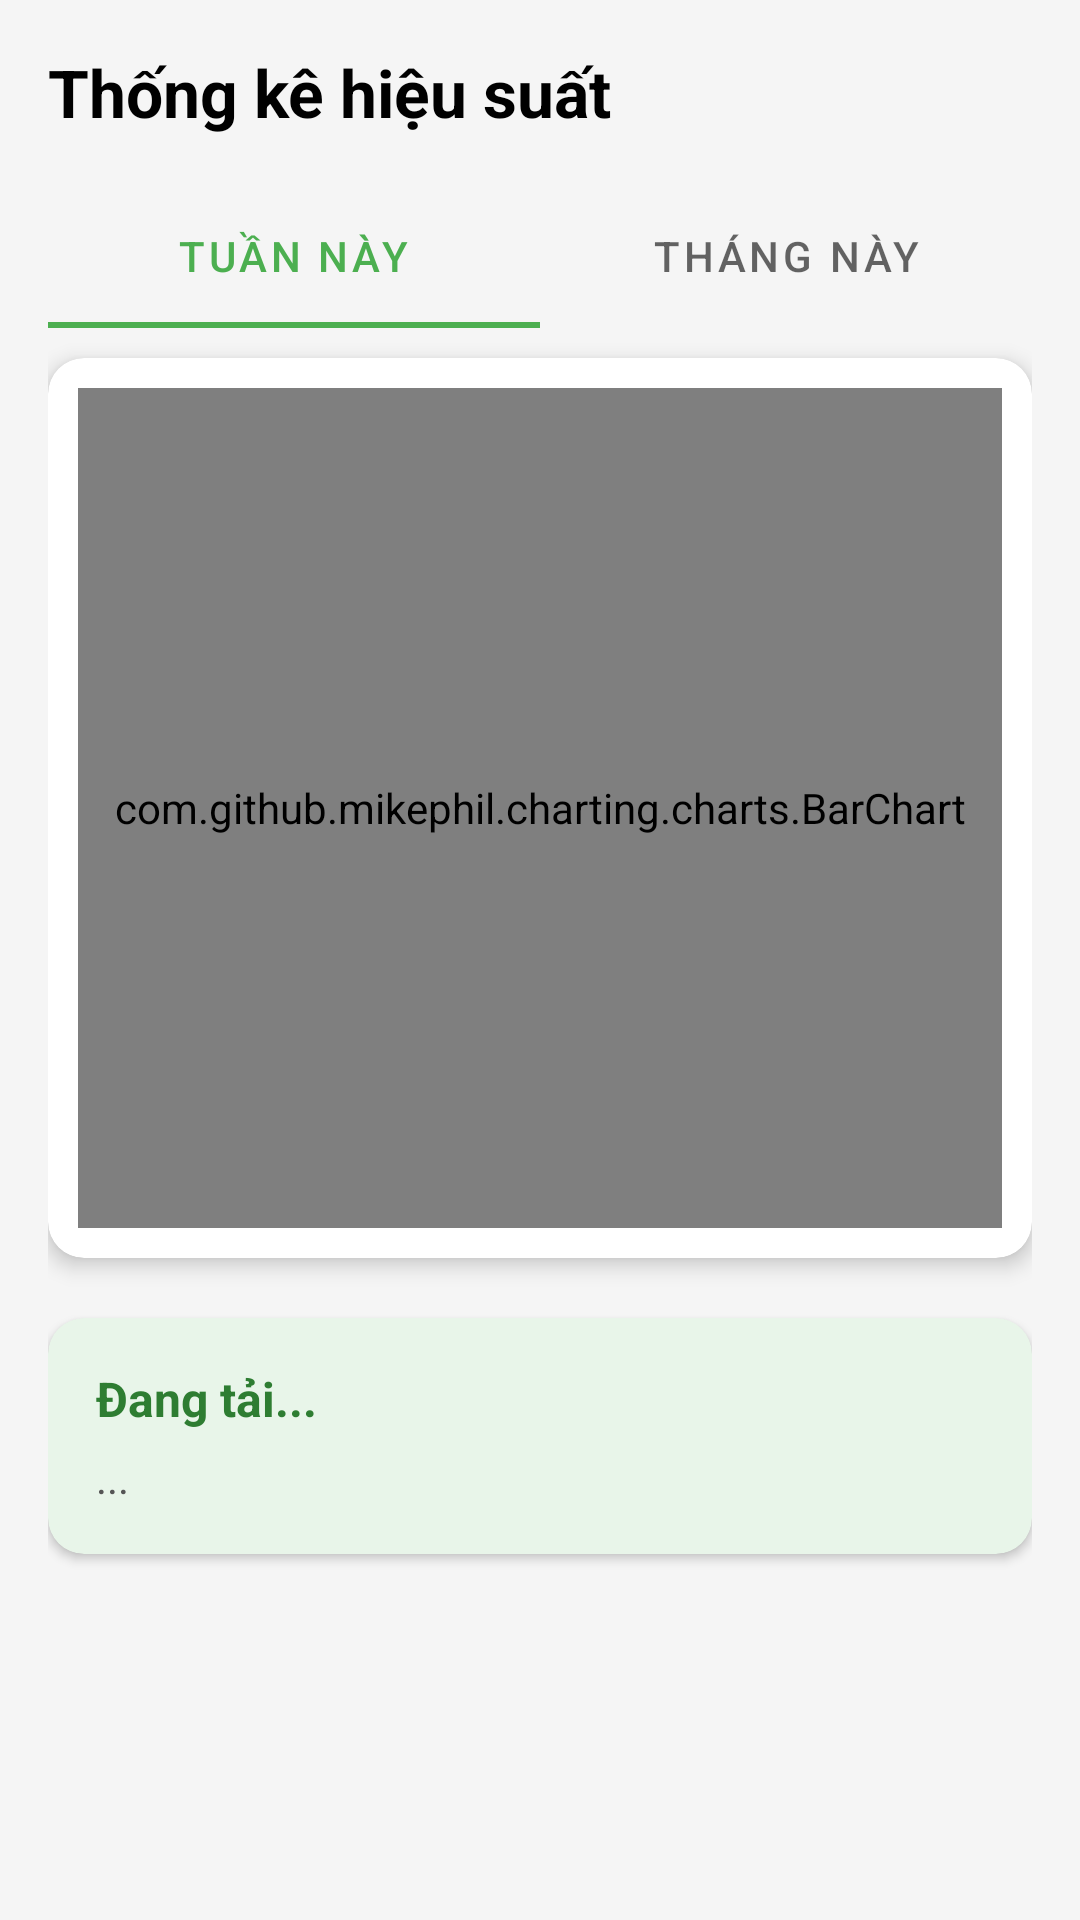

Layout XML and referenced resources for this Android screen:
<!-- AndroidManifest.xml: application theme Theme.Habittracker -->
<!-- res/layout/fragment_stats.xml -->
<?xml version="1.0" encoding="utf-8"?>
<LinearLayout xmlns:android="http://schemas.android.com/apk/res/android"
    xmlns:app="http://schemas.android.com/apk/res-auto"
    android:layout_width="match_parent"
    android:layout_height="match_parent"
    android:orientation="vertical"
    android:background="#F5F5F5"
    android:padding="16dp">

    <TextView
        android:layout_width="wrap_content"
        android:layout_height="wrap_content"
        android:text="Thống kê hiệu suất"
        android:textSize="22sp"
        android:textStyle="bold"
        android:textColor="#000000"
        android:layout_marginBottom="16dp"/>


        <com.google.android.material.tabs.TabLayout
            android:id="@+id/tabLayoutStats"
            android:layout_width="match_parent"
            android:layout_height="wrap_content"
            android:background="@android:color/transparent"
            app:tabIndicatorColor="#4CAF50"
            app:tabSelectedTextColor="#4CAF50"
            android:layout_marginBottom="10dp">

            <com.google.android.material.tabs.TabItem
                android:layout_width="wrap_content"
                android:layout_height="wrap_content"
                android:text="Tuần này" />

            <com.google.android.material.tabs.TabItem
                android:layout_width="wrap_content"
                android:layout_height="wrap_content"
                android:text="Tháng này" />

        </com.google.android.material.tabs.TabLayout>


    <androidx.cardview.widget.CardView
        android:layout_width="match_parent"
        android:layout_height="300dp"
        app:cardCornerRadius="12dp"
        app:cardElevation="4dp"
        app:cardBackgroundColor="#FFFFFF">

        <com.github.mikephil.charting.charts.BarChart
            android:id="@+id/barChart"
            android:layout_width="match_parent"
            android:layout_height="match_parent"
            android:layout_margin="10dp"/>
    </androidx.cardview.widget.CardView>

    <androidx.cardview.widget.CardView
        android:layout_width="match_parent"
        android:layout_height="wrap_content"
        android:layout_marginTop="20dp"
        app:cardCornerRadius="12dp"
        app:cardBackgroundColor="#E8F5E9"> <LinearLayout
        android:layout_width="match_parent"
        android:layout_height="wrap_content"
        android:orientation="vertical"
        android:padding="16dp">

        <TextView
            android:id="@+id/tvSummary"
            android:layout_width="match_parent"
            android:layout_height="wrap_content"
            android:text="Đang tải..."
            android:textSize="16sp"
            android:textStyle="bold"
            android:textColor="#2E7D32"/>

        <TextView
            android:id="@+id/tvAdvice"
            android:layout_width="match_parent"
            android:layout_height="wrap_content"
            android:layout_marginTop="6dp"
            android:text="..."
            android:textColor="#555"/>
    </LinearLayout>
    </androidx.cardview.widget.CardView>
</LinearLayout>
<!-- resources referenced by this layout -->
<resources>
  <style name="Theme.Habittracker" parent="Theme.MaterialComponents.Light.NoActionBar">
          <item name="colorPrimary">@color/primary_green</item>
          <item name="colorPrimaryVariant">@color/primary_variant</item>
          <item name="android:statusBarColor">@color/secondary_green</item>
          <item name="android:windowLightStatusBar">true</item> <item name="android:windowBackground">@color/secondary_green</item>
      </style>
  <color name="primary_green">#4DB6AC</color>
  <color name="primary_variant">#80CBC4</color>
  <color name="secondary_green">#E0F2F1</color>
</resources>
